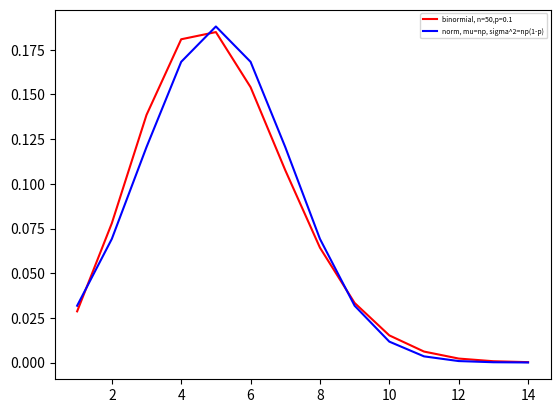
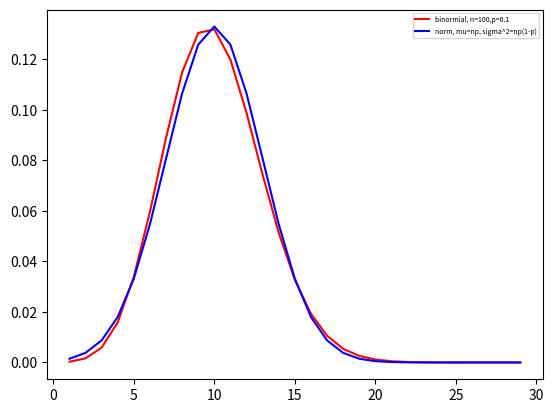

Source code (Python) for these figures, in order:
# -*- coding: utf-8 -*-
"""
Created on Mon Jul 11 16:31:16 2022

[redacted]
"""

import numpy as np
import matplotlib.pyplot as plt
import scipy.stats as st

def draw():
    n = 50
    p = 0.1

    x = np.arange(1, 3*n*p)
    y = [st.binom.pmf(i, n, p) for i in x]
    plt.plot(x, y, 'r', label='binormial, n=50,p=0.1')
    plt.legend()

    y1 = [st.norm.pdf(i, n*p, np.sqrt(n*p*(1-p))) for i in x]
    plt.plot(x, y1, 'b', label='norm, mu=np, sigma^2=np(1-p)')
    plt.legend(fontsize=5)


    plt.figure()
    n = 100
    p = 0.1

    x = np.arange(1, 3*n*p)
    y = [st.binom.pmf(i, n, p) for i in x]
    plt.plot(x, y, 'r', label='binormial, n=100,p=0.1')
    plt.legend()

    y1 = [st.norm.pdf(i, n*p, np.sqrt(n*p*(1-p))) for i in x]
    plt.plot(x, y1, 'b', label='norm, mu=np, sigma^2=np(1-p)')
    plt.legend(fontsize=5)
    plt.show()

if __name__ == '__main__':
    draw()